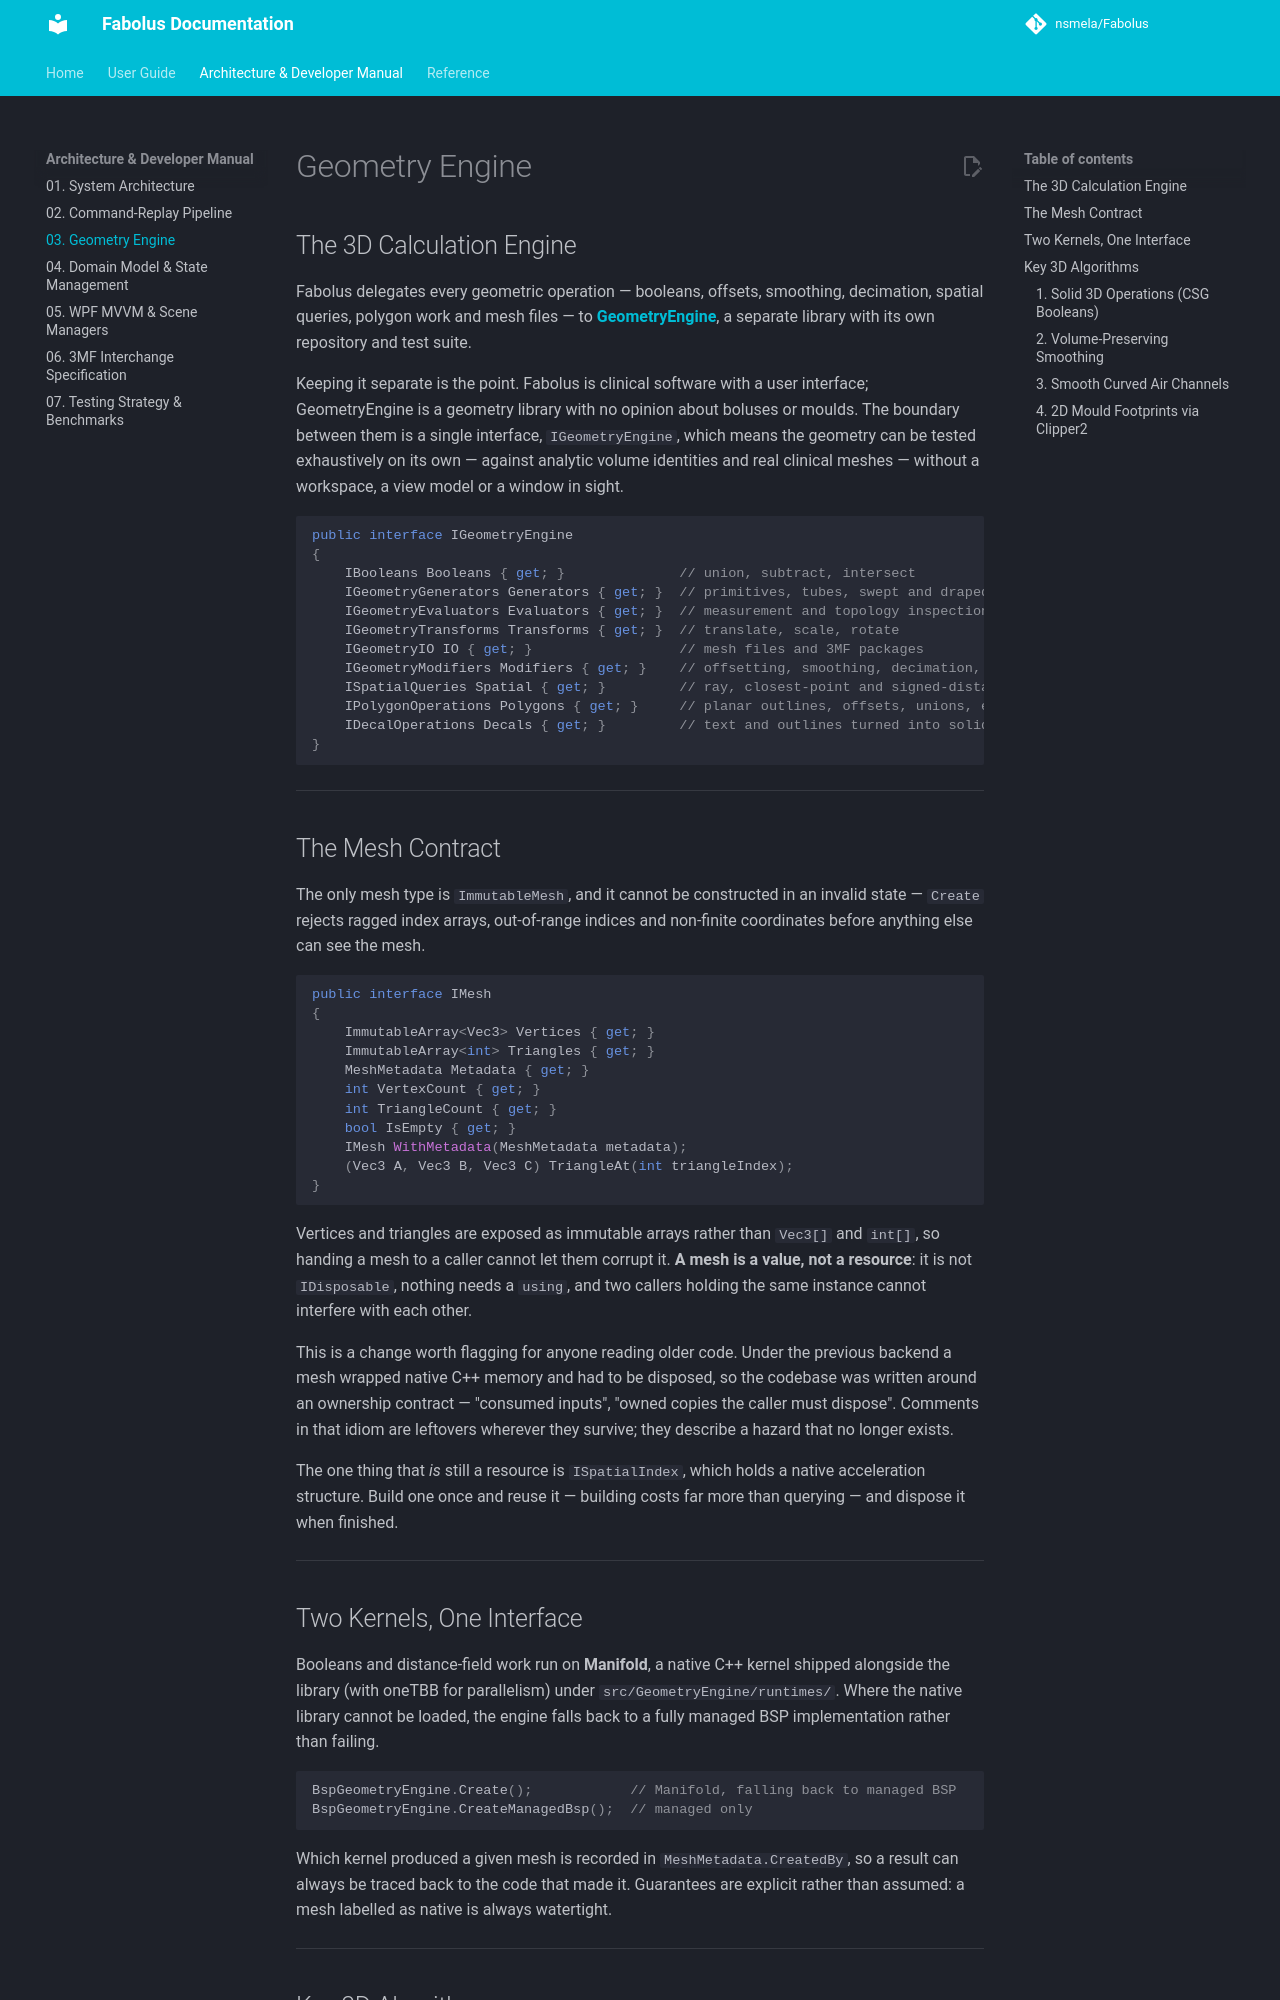

repository: nsmela/Fabolus · page: architecture/03-geometry-engine/index.html · generator: mkdocs

# Geometry Engine

## The 3D Calculation Engine

Fabolus delegates every geometric operation — booleans, offsets, smoothing, decimation, spatial queries, polygon work and mesh files — to **[GeometryEngine](https://github.com/nsmela/GeometryEngine)**, a separate library with its own repository and test suite.

Keeping it separate is the point. Fabolus is clinical software with a user interface; GeometryEngine is a geometry library with no opinion about boluses or moulds. The boundary between them is a single interface, `IGeometryEngine`, which means the geometry can be tested exhaustively on its own — against analytic volume identities and real clinical meshes — without a workspace, a view model or a window in sight.

```csharp
public interface IGeometryEngine
{
    IBooleans Booleans { get; }              // union, subtract, intersect
    IGeometryGenerators Generators { get; }  // primitives, tubes, swept and draped paths
    IGeometryEvaluators Evaluators { get; }  // measurement and topology inspection
    IGeometryTransforms Transforms { get; }  // translate, scale, rotate
    IGeometryIO IO { get; }                  // mesh files and 3MF packages
    IGeometryModifiers Modifiers { get; }    // offsetting, smoothing, decimation, repair
    ISpatialQueries Spatial { get; }         // ray, closest-point and signed-distance queries
    IPolygonOperations Polygons { get; }     // planar outlines, offsets, unions, extrusion
    IDecalOperations Decals { get; }         // text and outlines turned into solids on a surface
}
```

---

## The Mesh Contract

The only mesh type is `ImmutableMesh`, and it cannot be constructed in an invalid state — `Create` rejects ragged index arrays, out-of-range indices and non-finite coordinates before anything else can see the mesh.

```csharp
public interface IMesh
{
    ImmutableArray<Vec3> Vertices { get; }
    ImmutableArray<int> Triangles { get; }
    MeshMetadata Metadata { get; }
    int VertexCount { get; }
    int TriangleCount { get; }
    bool IsEmpty { get; }
    IMesh WithMetadata(MeshMetadata metadata);
    (Vec3 A, Vec3 B, Vec3 C) TriangleAt(int triangleIndex);
}
```

Vertices and triangles are exposed as immutable arrays rather than `Vec3[]` and `int[]`, so handing a mesh to a caller cannot let them corrupt it. **A mesh is a value, not a resource**: it is not `IDisposable`, nothing needs a `using`, and two callers holding the same instance cannot interfere with each other.

This is a change worth flagging for anyone reading older code. Under the previous backend a mesh wrapped native C++ memory and had to be disposed, so the codebase was written around an ownership contract — "consumed inputs", "owned copies the caller must dispose". Comments in that idiom are leftovers wherever they survive; they describe a hazard that no longer exists.

The one thing that *is* still a resource is `ISpatialIndex`, which holds a native acceleration structure. Build one once and reuse it — building costs far more than querying — and dispose it when finished.

---

## Two Kernels, One Interface

Booleans and distance-field work run on **Manifold**, a native C++ kernel shipped alongside the library (with oneTBB for parallelism) under `src/GeometryEngine/runtimes/`. Where the native library cannot be loaded, the engine falls back to a fully managed BSP implementation rather than failing.

```csharp
BspGeometryEngine.Create();            // Manifold, falling back to managed BSP
BspGeometryEngine.CreateManagedBsp();  // managed only
```

Which kernel produced a given mesh is recorded in `MeshMetadata.CreatedBy`, so a result can always be traced back to the code that made it. Guarantees are explicit rather than assumed: a mesh labelled as native is always watertight.

---

## Key 3D Algorithms
